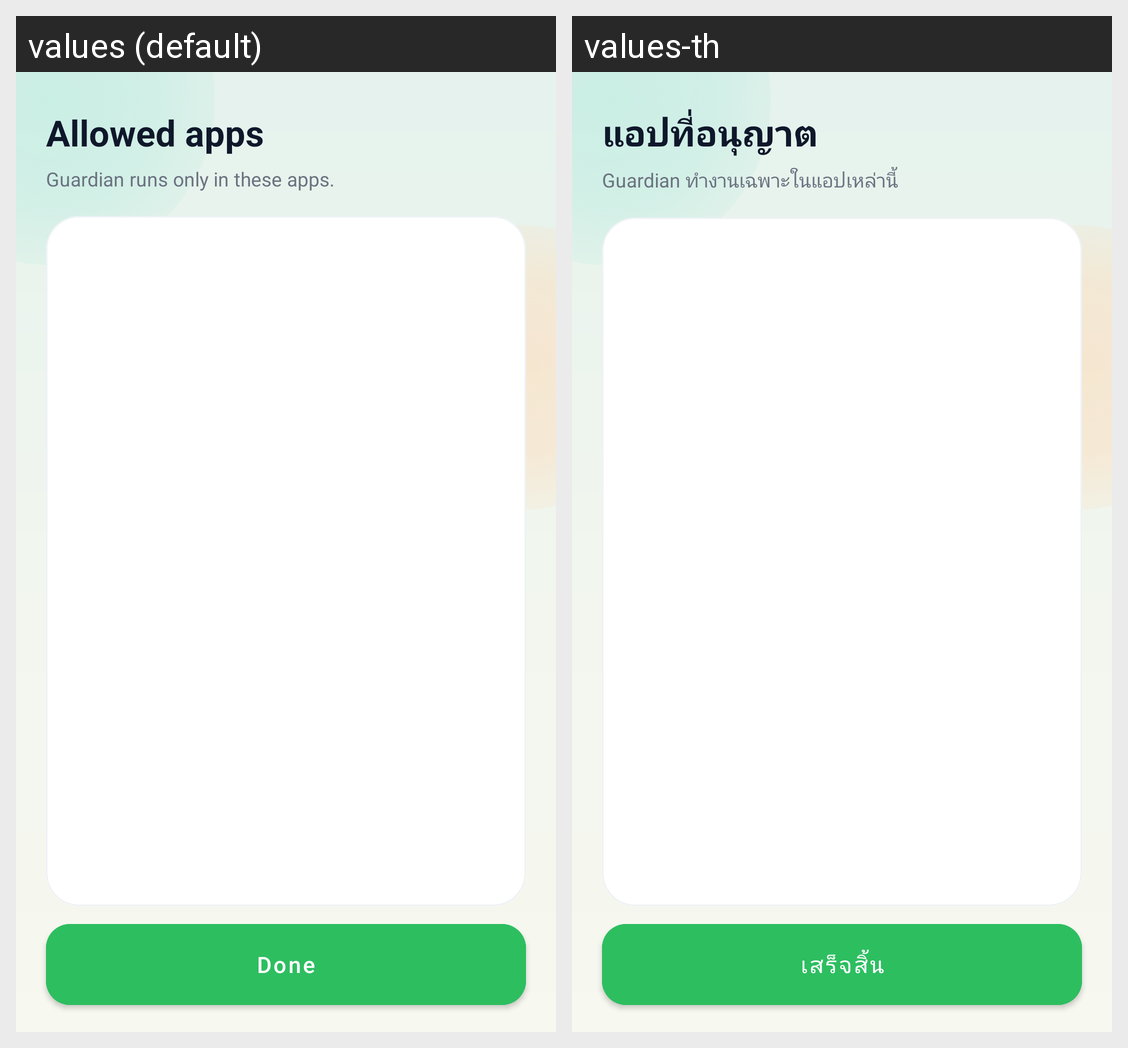

Locale-by-locale string values for the Android screen shown in this grid:
Android screen res/layout/activity_app_selection.xml rendered under 2 locales, left to right: values (default), values-th. Device: Nexus 5 (rendered at 1080×1920; each locale shown at half size, 540×960, under a caption strip naming it); theme Theme.SentinelAI.
Strings drawn on this screen, with the default value and each locale's value (text and hints the layout hard-codes, and strings that could not be matched under every locale, appear in the picture but are not listed):

select_apps_title
  values: Allowed apps
  values-th: แอปที่อนุญาต

select_apps_subtitle
  values: Guardian runs only in these apps.
  values-th: Guardian ทำงานเฉพาะในแอปเหล่านี้

action_done
  values: Done
  values-th: เสร็จสิ้น
